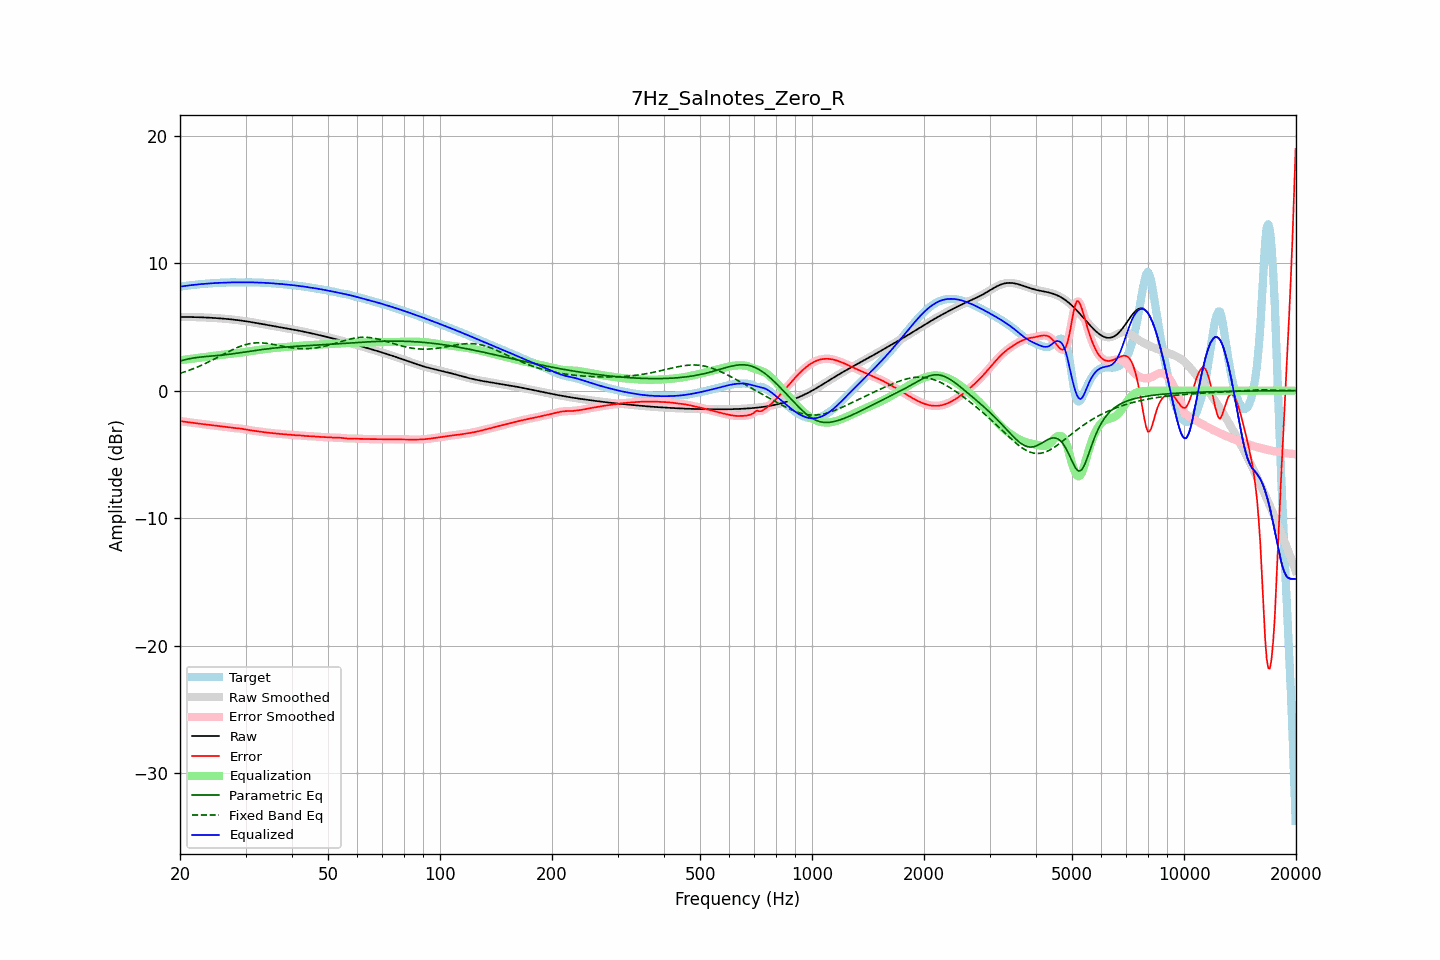

Data behind this chart, as committed beside it:
frequency, raw, error, smoothed, error_smoothed, equalization, parametric_eq, fixed_band_eq, equalized_raw, equalized_smoothed, target
20.00, 5.77, -2.38, 5.77, -2.38, 2.39, 2.33, 1.36, 8.16, 8.16, 8.16
20.20, 5.77, -2.40, 5.77, -2.40, 2.40, 2.36, 1.40, 8.18, 8.18, 8.18
20.40, 5.77, -2.42, 5.77, -2.42, 2.42, 2.40, 1.44, 8.19, 8.19, 8.19
20.61, 5.77, -2.44, 5.77, -2.44, 2.44, 2.43, 1.48, 8.21, 8.21, 8.21
20.81, 5.77, -2.45, 5.77, -2.45, 2.45, 2.46, 1.52, 8.23, 8.23, 8.23
21.02, 5.77, -2.47, 5.77, -2.47, 2.47, 2.48, 1.57, 8.24, 8.24, 8.24
21.23, 5.77, -2.48, 5.77, -2.48, 2.49, 2.51, 1.61, 8.26, 8.26, 8.26
21.44, 5.77, -2.50, 5.77, -2.50, 2.50, 2.53, 1.66, 8.27, 8.27, 8.27
21.66, 5.77, -2.52, 5.77, -2.52, 2.52, 2.56, 1.71, 8.29, 8.29, 8.29
21.87, 5.77, -2.54, 5.77, -2.54, 2.54, 2.57, 1.76, 8.30, 8.30, 8.30
22.09, 5.76, -2.55, 5.76, -2.55, 2.55, 2.59, 1.81, 8.32, 8.32, 8.32
22.31, 5.76, -2.57, 5.76, -2.57, 2.57, 2.61, 1.86, 8.33, 8.33, 8.33
22.54, 5.76, -2.59, 5.76, -2.59, 2.59, 2.63, 1.92, 8.34, 8.34, 8.34
22.76, 5.75, -2.60, 5.75, -2.60, 2.60, 2.64, 1.97, 8.35, 8.35, 8.35
22.99, 5.75, -2.62, 5.75, -2.62, 2.62, 2.65, 2.03, 8.36, 8.36, 8.37
23.22, 5.74, -2.63, 5.74, -2.63, 2.63, 2.66, 2.09, 8.38, 8.37, 8.37
23.45, 5.74, -2.65, 5.74, -2.65, 2.65, 2.68, 2.14, 8.38, 8.38, 8.38
23.69, 5.73, -2.66, 5.73, -2.66, 2.66, 2.69, 2.20, 8.39, 8.39, 8.39
23.92, 5.72, -2.68, 5.72, -2.68, 2.68, 2.70, 2.27, 8.40, 8.40, 8.40
24.16, 5.72, -2.70, 5.72, -2.70, 2.70, 2.71, 2.33, 8.41, 8.41, 8.41
24.40, 5.71, -2.71, 5.71, -2.71, 2.71, 2.72, 2.39, 8.42, 8.42, 8.42
24.65, 5.70, -2.73, 5.70, -2.73, 2.73, 2.73, 2.46, 8.43, 8.43, 8.43
24.89, 5.69, -2.75, 5.69, -2.75, 2.75, 2.74, 2.52, 8.44, 8.44, 8.44
25.14, 5.69, -2.76, 5.69, -2.76, 2.76, 2.75, 2.59, 8.45, 8.45, 8.45
25.39, 5.68, -2.78, 5.68, -2.78, 2.78, 2.76, 2.65, 8.45, 8.45, 8.45
25.65, 5.67, -2.79, 5.67, -2.79, 2.79, 2.78, 2.72, 8.46, 8.46, 8.46
25.91, 5.66, -2.80, 5.66, -2.80, 2.81, 2.79, 2.78, 8.46, 8.46, 8.46
26.16, 5.65, -2.82, 5.65, -2.82, 2.82, 2.80, 2.85, 8.47, 8.47, 8.46
26.43, 5.64, -2.83, 5.64, -2.83, 2.84, 2.82, 2.92, 8.47, 8.47, 8.47
26.69, 5.62, -2.85, 5.62, -2.85, 2.85, 2.83, 2.98, 8.48, 8.48, 8.48
26.96, 5.61, -2.87, 5.61, -2.87, 2.87, 2.85, 3.05, 8.48, 8.48, 8.48
27.23, 5.60, -2.89, 5.60, -2.89, 2.89, 2.86, 3.11, 8.49, 8.49, 8.49
27.50, 5.59, -2.91, 5.59, -2.91, 2.90, 2.88, 3.17, 8.49, 8.49, 8.49
27.77, 5.57, -2.92, 5.57, -2.92, 2.91, 2.89, 3.23, 8.49, 8.49, 8.49
28.05, 5.56, -2.93, 5.56, -2.93, 2.93, 2.91, 3.29, 8.49, 8.49, 8.49
28.33, 5.55, -2.94, 5.55, -2.94, 2.94, 2.93, 3.35, 8.49, 8.49, 8.49
28.62, 5.53, -2.95, 5.53, -2.95, 2.95, 2.95, 3.40, 8.48, 8.48, 8.48
28.90, 5.51, -2.96, 5.51, -2.96, 2.97, 2.97, 3.45, 8.48, 8.48, 8.48
29.19, 5.50, -2.98, 5.50, -2.98, 2.99, 2.98, 3.50, 8.48, 8.48, 8.48
29.48, 5.48, -3.00, 5.48, -3.00, 3.00, 3.00, 3.54, 8.48, 8.48, 8.48
29.78, 5.46, -3.02, 5.46, -3.02, 3.02, 3.02, 3.58, 8.48, 8.48, 8.48
30.08, 5.44, -3.05, 5.44, -3.05, 3.04, 3.04, 3.62, 8.49, 8.49, 8.49
30.38, 5.42, -3.07, 5.42, -3.07, 3.07, 3.06, 3.65, 8.49, 8.49, 8.49
30.68, 5.40, -3.09, 5.40, -3.09, 3.09, 3.08, 3.68, 8.49, 8.49, 8.49
30.99, 5.38, -3.11, 5.38, -3.11, 3.11, 3.10, 3.70, 8.49, 8.49, 8.49
31.30, 5.36, -3.13, 5.36, -3.13, 3.13, 3.12, 3.72, 8.49, 8.49, 8.49
31.61, 5.34, -3.15, 5.34, -3.15, 3.15, 3.14, 3.74, 8.49, 8.49, 8.49
31.93, 5.32, -3.16, 5.32, -3.16, 3.17, 3.15, 3.75, 8.48, 8.48, 8.48
32.24, 5.30, -3.18, 5.30, -3.18, 3.18, 3.17, 3.75, 8.48, 8.48, 8.48
32.57, 5.27, -3.20, 5.27, -3.20, 3.20, 3.19, 3.75, 8.48, 8.48, 8.48
32.89, 5.25, -3.22, 5.25, -3.22, 3.22, 3.21, 3.75, 8.47, 8.47, 8.47
33.22, 5.23, -3.24, 5.23, -3.24, 3.24, 3.22, 3.75, 8.46, 8.46, 8.47
33.55, 5.21, -3.25, 5.21, -3.25, 3.25, 3.24, 3.74, 8.46, 8.46, 8.46
33.89, 5.18, -3.27, 5.18, -3.27, 3.27, 3.26, 3.72, 8.45, 8.45, 8.45
34.23, 5.16, -3.28, 5.16, -3.28, 3.28, 3.27, 3.71, 8.44, 8.44, 8.44
34.57, 5.14, -3.30, 5.14, -3.30, 3.30, 3.29, 3.69, 8.44, 8.44, 8.44
34.92, 5.12, -3.31, 5.12, -3.31, 3.31, 3.30, 3.67, 8.43, 8.43, 8.43
35.27, 5.09, -3.33, 5.09, -3.33, 3.33, 3.32, 3.65, 8.42, 8.42, 8.42
35.62, 5.07, -3.34, 5.07, -3.34, 3.34, 3.33, 3.63, 8.41, 8.41, 8.41
35.97, 5.05, -3.35, 5.05, -3.35, 3.35, 3.35, 3.60, 8.40, 8.40, 8.40
... 635 more rows
